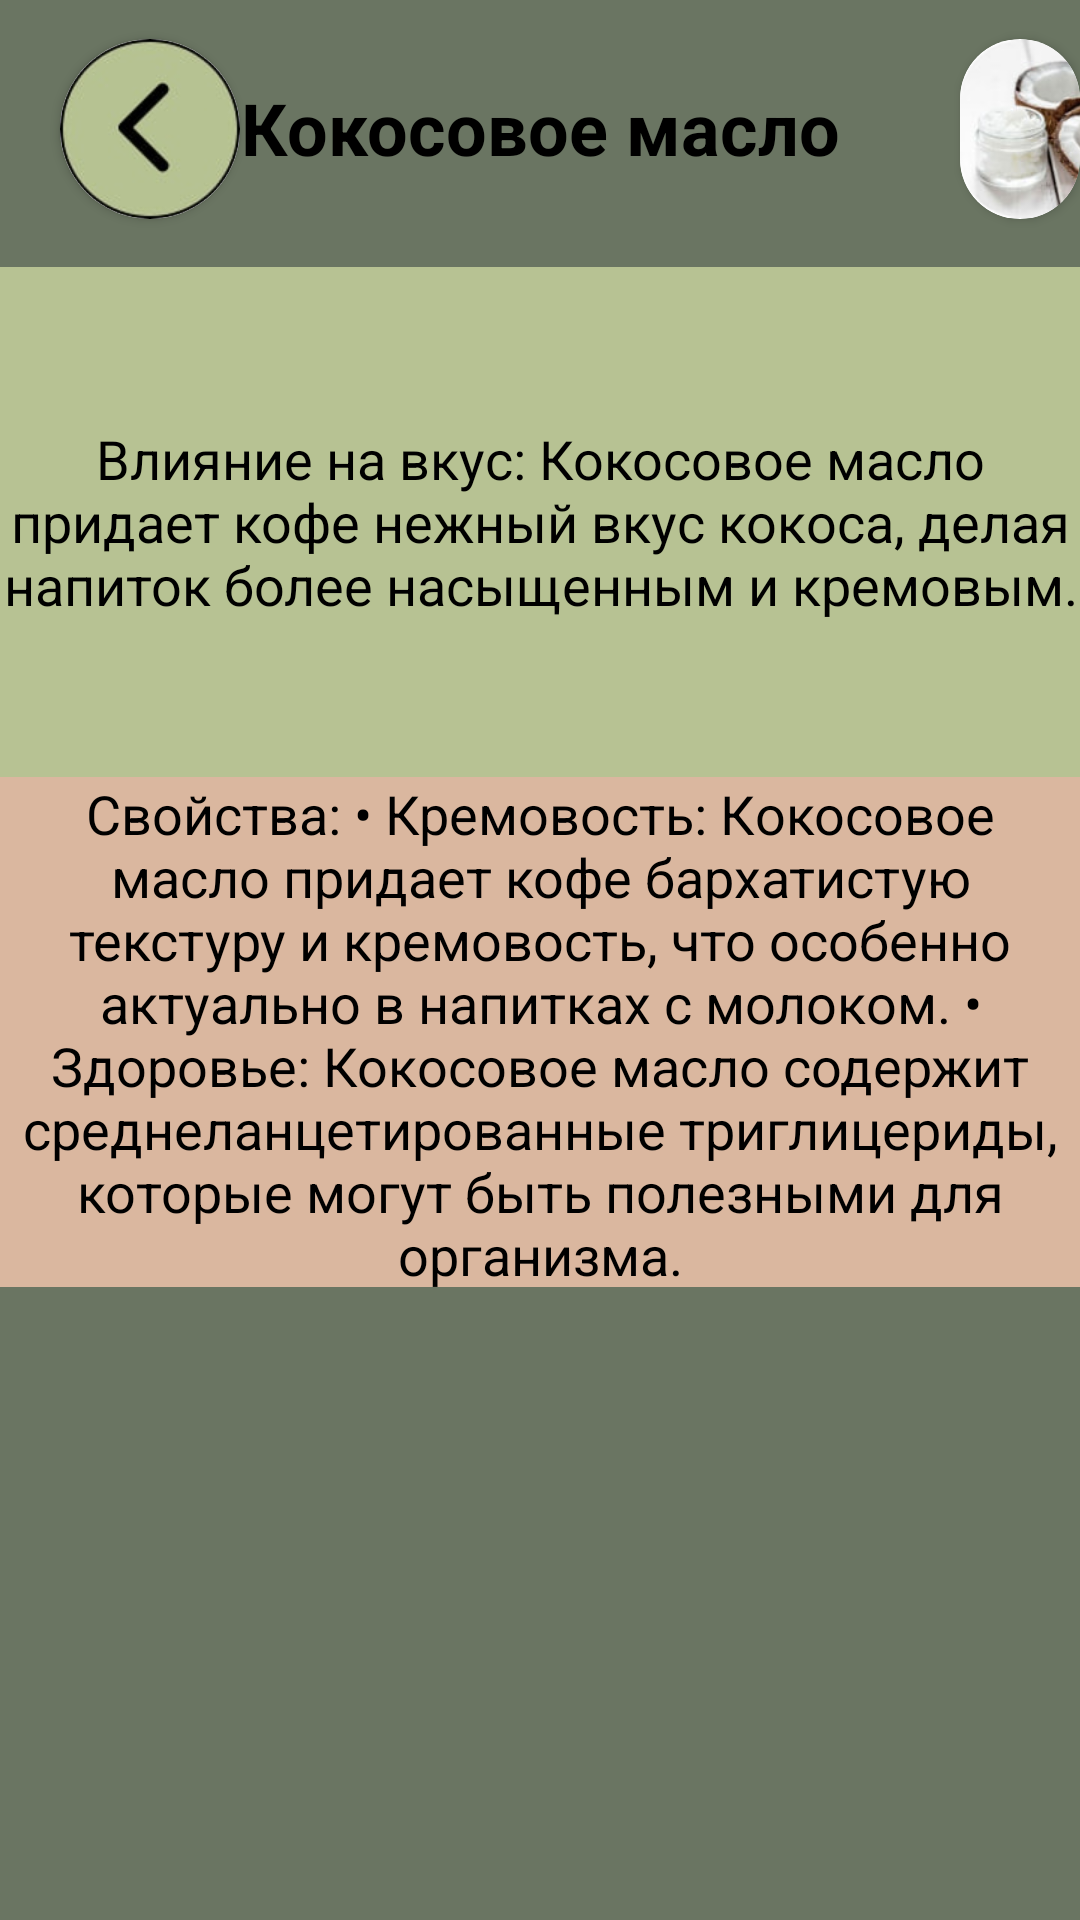

Reconstruct the res/layout file that produces this screen, plus the resources it refers to.
<!-- AndroidManifest.xml: application theme Theme.Coffee_app -->
<!-- res/layout/fragment_coconut.xml -->
<?xml version="1.0" encoding="utf-8"?>
<ScrollView
    xmlns:android="http://schemas.android.com/apk/res/android"
    android:layout_width="match_parent"
    android:layout_height="match_parent"
    xmlns:app="http://schemas.android.com/apk/res-auto"
    android:fillViewport="true">

    <RelativeLayout
        android:layout_width="match_parent"
        android:layout_height="wrap_content"
        android:background="@color/brown2">

        <TextView
            android:id="@+id/textName"
            android:layout_width="419dp"
            android:layout_height="85dp"
            android:background="@color/brown2"
            android:gravity="center"
            android:text="Кокосовое масло"
            android:textStyle="bold"
            android:textColor="@color/black"
            android:textSize="24sp"
            android:layout_centerHorizontal="true"
            android:layout_marginTop="0dp"/>

        <com.google.android.material.button.MaterialButton
            android:id="@+id/buttonReturn32"
            android:layout_width="60dp"
            android:layout_height="60dp"
            android:layout_marginLeft="20dp"
            android:layout_marginTop="13dp" />

        <androidx.cardview.widget.CardView
            android:layout_width="60dp"
            android:layout_height="60dp"
            android:layout_marginLeft="20dp"
            android:layout_marginTop="13dp"
            app:cardCornerRadius="42dp"
            app:layout_constraintBottom_toTopOf="@+id/textName">

            <ImageView
                android:layout_width="60dp"
                android:layout_height="60dp"
                app:layout_constraintBottom_toTopOf="@+id/textName"
                android:src="@drawable/was" />
        </androidx.cardview.widget.CardView>

        <androidx.cardview.widget.CardView
            android:layout_width="60dp"
            android:layout_height="60dp"
            android:layout_marginLeft="320dp"
            android:layout_marginTop="13dp"
            app:cardCornerRadius="34dp"
            app:layout_constraintBottom_toTopOf="@+id/textName">

            <ImageView
                android:layout_width="60dp"
                android:layout_height="60dp"
                android:src="@drawable/tyh"
                app:layout_constraintBottom_toTopOf="@+id/textName"/>
        </androidx.cardview.widget.CardView>

        <TextView
            android:id="@+id/textComposition"
            android:layout_width="419dp"
            android:layout_height="170dp"
            android:layout_below="@id/buttonReturn32"
            android:background="@color/brown1"
            android:gravity="center"
            android:layout_marginTop="16dp"
            android:text="Влияние на вкус: Кокосовое масло придает кофе нежный вкус кокоса, делая напиток более насыщенным и кремовым."
            android:textColor="@color/black"
            android:textSize="18sp" />

        <TextView
            android:id="@+id/textPortionSize"
            android:layout_width="419dp"
            android:layout_height="170dp"
            android:layout_below="@id/textComposition"
            android:background="@color/beige"
            android:gravity="center"
            android:text="Свойства: • Кремовость: Кокосовое масло придает кофе бархатистую текстуру и кремовость, что особенно актуально в напитках с молоком.
• Здоровье: Кокосовое масло содержит среднеланцетированные триглицериды, которые могут быть полезными для организма."
            android:textColor="@color/black"
            android:textSize="18sp" />

    </RelativeLayout>

</ScrollView>
<!-- resources referenced by this layout -->
<resources>
  <color name="beige">#DAB79F</color>
  <color name="black">#FF000000</color>
  <color name="brown1">#B7C293</color>
  <color name="brown2">#6A7562</color>
  <!-- drawable tyh: jpg bitmap (drawable, 5630 bytes) -->
  <!-- drawable was: jpg bitmap (drawable, 5665 bytes) -->
  <style name="Theme.Coffee_app" parent="Base.Theme.Coffee_app" />
  <style name="Base.Theme.Coffee_app" parent="Theme.Material3.DayNight.NoActionBar">
          
          
      </style>
</resources>
